Run: headless pygame with SDL's dummy video driver; simulated clock (each Clock.tick advances the game by its frame time, no real sleeping); random seed 0; keys injected as events and as key.get_pressed() state; mouse plan: one left click at the window centre at the start of phase 2, then a move to the lower-right quarter at the start of phase 3.
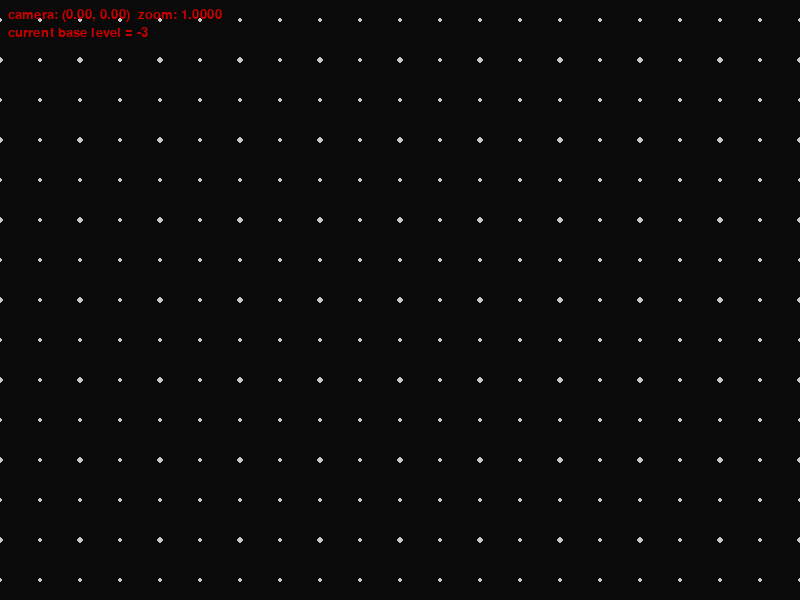
Frame 1 of 4 · flips 1–60 · no input
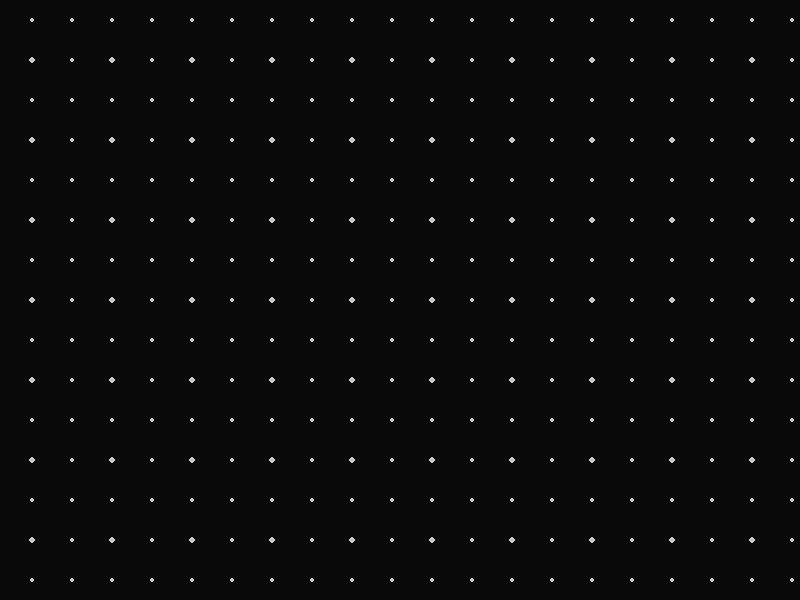
Frame 2 of 4 · flips 61–180 · clicked the window centre · tapped SPACE, RETURN · held RIGHT (→), D
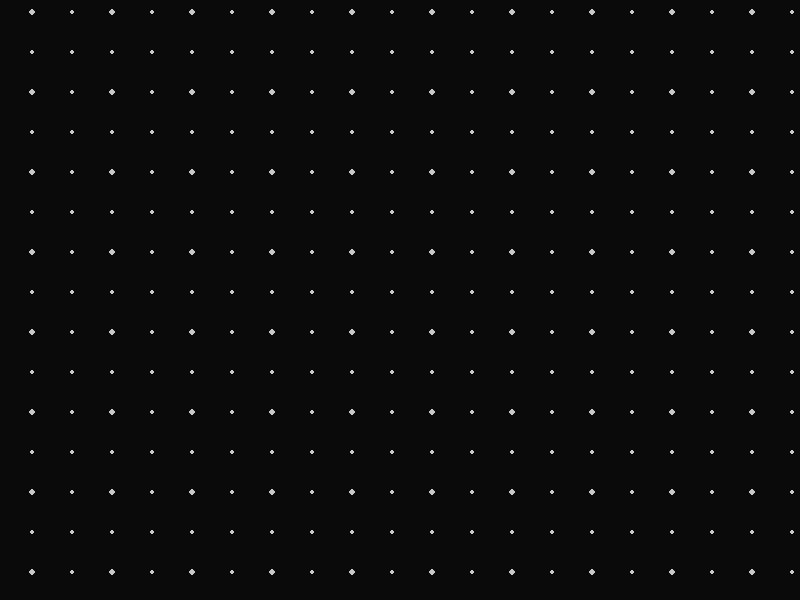
Frame 3 of 4 · flips 181–300 · moved the mouse to the lower-right quarter · held DOWN (↓), S
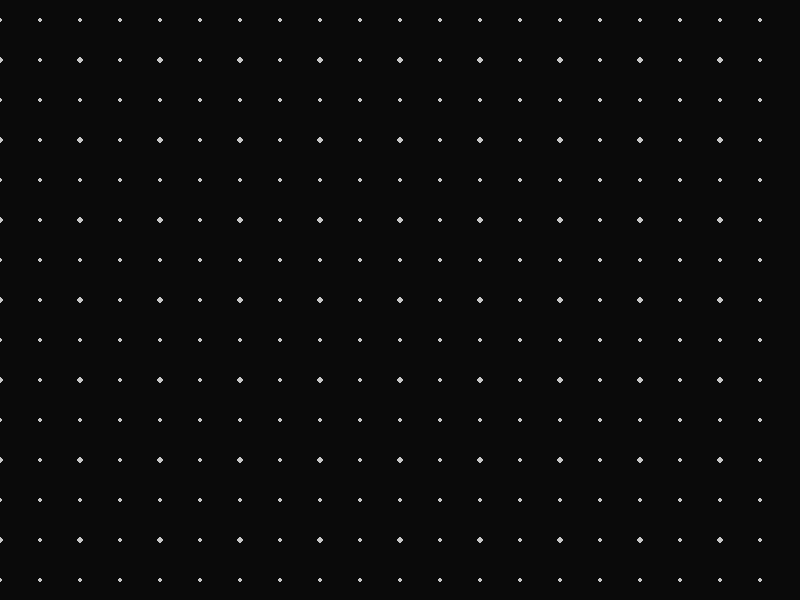
Frame 4 of 4 · flips 301–420 · held LEFT (←), A, UP (↑), W

The pygame program that drew these frames:

import pygame, sys, math

pygame.init()
WIDTH, HEIGHT = 800, 600
screen = pygame.display.set_mode((WIDTH, HEIGHT))
clock = pygame.time.Clock()
font = pygame.font.SysFont(None, 20)

# Camera state
camera_x, camera_y = 0.0, 0.0
camera_zoom = 1.0

# Grid constants
BASE_SPACING = 10.0    # world spacing at absolute Level 0
TARGET_SPACING_PX = 100.0  # preferred on-screen spacing for "current level"
MAX_REL_LEVELS = 2     # number of finer levels to draw
R_MIN, R_MAX = 1.0, 3.0

# Utilities
def world_to_screen(wx, wy):
    sx = (wx - camera_x) * camera_zoom + WIDTH * 0.5
    sy = (wy - camera_y) * camera_zoom + HEIGHT * 0.5
    return sx, sy

def screen_to_world(sx, sy):
    wx = (sx - WIDTH * 0.5) / camera_zoom + camera_x
    wy = (sy - HEIGHT * 0.5) / camera_zoom + camera_y
    return wx, wy

def level_to_spacing(L):
    return BASE_SPACING / (2 ** L)

def compute_current_level(zoom):
    # Solve spacing * zoom ≈ target
    val = (BASE_SPACING * zoom) / TARGET_SPACING_PX
    if val <= 0:
        return 0
    return round(math.log2(val))   # allow negative results too

def relative_radius(rel_level):
    # Relative 0 = biggest (≈ R_MAX), then halves each finer level
    radius = R_MAX * (0.7 ** rel_level)  # 0.7 factor makes smoother decay
    return max(R_MIN, min(R_MAX, radius))

def draw_grid_level(spacing, radius_px):
    # Compute world bounds
    left = camera_x - (WIDTH * 0.5) / camera_zoom
    right = camera_x + (WIDTH * 0.5) / camera_zoom
    top = camera_y - (HEIGHT * 0.5) / camera_zoom
    bottom = camera_y + (HEIGHT * 0.5) / camera_zoom

    # First aligned grid dot
    start_x = math.floor(left / spacing) * spacing
    start_y = math.floor(top / spacing) * spacing

    x = start_x
    while x <= right:
        y = start_y
        while y <= bottom:
            sx, sy = world_to_screen(x, y)
            if -10 <= sx <= WIDTH + 10 and -10 <= sy <= HEIGHT + 10:
                pygame.draw.circle(screen, (200, 200, 200), (int(sx), int(sy)), int(radius_px))
            y += spacing
        x += spacing

def draw_grid():
    L_current = compute_current_level(camera_zoom)
    for rel in range(MAX_REL_LEVELS):
        L = L_current + rel
        spacing = level_to_spacing(L)   # works for negative too
        radius = relative_radius(rel)
        draw_grid_level(spacing, radius)

def debug_overlay():
    L_current = compute_current_level(camera_zoom)
    lines = [
        f"camera: ({camera_x:.2f}, {camera_y:.2f})  zoom: {camera_zoom:.4f}",
        f"current base level = {L_current}"
    ]
    y = 8
    for line in lines:
        surf = font.render(line, True, (200, 0, 0))
        screen.blit(surf, (8, y))
        y += 18

# Panning
panning = False
pan_last_mouse = (0, 0)
show_debug = True

# Main loop
running = True
while running:
    dt = clock.tick(60) / 1000.0

    for event in pygame.event.get():
        if event.type == pygame.QUIT:
            running = False

        elif event.type == pygame.MOUSEWHEEL:
            mx, my = pygame.mouse.get_pos()
            before_wx, before_wy = screen_to_world(mx, my)
            factor = 1.1 ** event.y
            camera_zoom *= factor
            camera_zoom = max(0.001, min(1000.0, camera_zoom))
            # Adjust camera so the world point under the cursor stays fixed
            camera_x, camera_y = before_wx - (mx - WIDTH * 0.5) / camera_zoom, before_wy - (my - HEIGHT * 0.5) / camera_zoom

        elif event.type == pygame.MOUSEBUTTONDOWN:
            if event.button == 3:
                panning = True
                pan_last_mouse = pygame.mouse.get_pos()

        elif event.type == pygame.MOUSEBUTTONUP:
            if event.button == 3:
                panning = False

        elif event.type == pygame.MOUSEMOTION:
            if panning:
                mx, my = pygame.mouse.get_pos()
                dx, dy = mx - pan_last_mouse[0], my - pan_last_mouse[1]
                camera_x -= dx / camera_zoom
                camera_y -= dy / camera_zoom
                pan_last_mouse = (mx, my)

        elif event.type == pygame.KEYDOWN:
            if event.key == pygame.K_d:
                show_debug = not show_debug

    # Keyboard movement
    keys = pygame.key.get_pressed()
    move_speed = 400 / camera_zoom * dt
    if keys[pygame.K_LEFT] or keys[pygame.K_a]:
        camera_x -= move_speed
    if keys[pygame.K_RIGHT] or keys[pygame.K_d]:
        camera_x += move_speed
    if keys[pygame.K_UP] or keys[pygame.K_w]:
        camera_y -= move_speed
    if keys[pygame.K_DOWN] or keys[pygame.K_s]:
        camera_y += move_speed

    # Draw
    screen.fill((10, 10, 10))
    draw_grid()
    if show_debug:
        debug_overlay()
    pygame.display.flip()

pygame.quit()
sys.exit()
